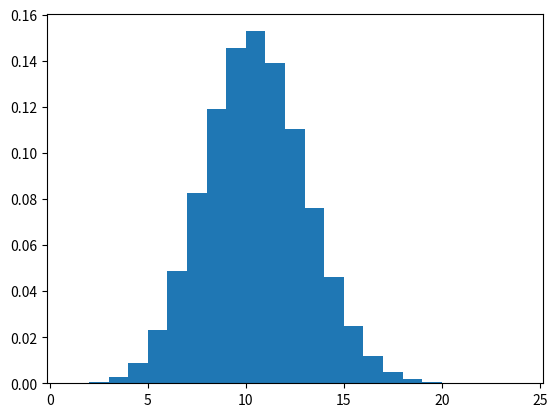
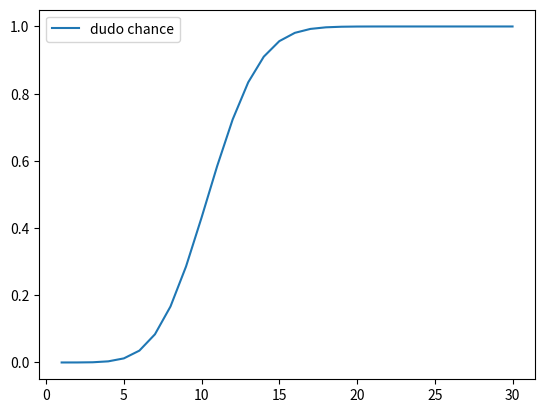
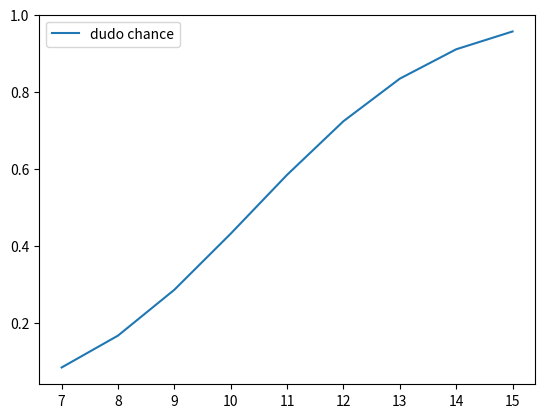

Source code (Python) for these figures, in order:
#!/usr/bin/env python3
# -*- coding: utf-8 -*-
"""
2020

Playing Perudo: what are your odds?

@author: Eric Vansteenberghe
"""

import pandas as pd
import numpy as np
import matplotlib.pyplot as plt

# number of dices
ndices = 30

# how many random draw do you want in your Monte Carlo
tirages = 10**6

# create the draws
experience = np.random.randint(1, 7, size=(ndices,tirages))

# extract the first ten columns for illustration purpose
extracttoshow = experience[:,:10]

# count how many 2 you have in your extract
# divide this by the length of your extract
np.sum(extracttoshow == 2) / 10

# do the same on the full sample to be more precise
# you expect on average to have 5 twos among 30 dices
np.sum(experience == 2) / tirages

# count how many aces and 2's you got per experiment
countnum = np.count_nonzero(experience == 1, axis=0) + np.count_nonzero(experience == 2, axis=0)

# what is the mean of count
# you expect on average to have 5 twos among 30 dices and 5 aces among 30 dices
countnum.mean()

# chance for a calza
plt.hist(countnum, bins=list(range(1,ndices-5)), density=True)

# empirical density P(countnum = k) for k = 1..30, printed as a table
vals = np.bincount(countnum, minlength=31)   # counts for k = 0..30
k = np.arange(1, 31)
empirical_density = 100 *vals[1:31] / tirages

table = pd.DataFrame({"k": k, "empirical_density": empirical_density})
print(table.to_string(index=False, float_format="{:.6f}".format))


# chance for a dudo
dudo = []

for i in range(1,ndices+1):
    dudo.append((countnum < i).sum())

# convert it in odds
dudo = [x / tirages for x in dudo]

# convert it to a data frame
dudo = pd.DataFrame(dudo, index=range(1, ndices+1))
# change column name and plot
dudo.columns = ['dudo chance']
dudo.plot()

# focus on the range [7-15]
dudo.loc[7:15,:].plot()
